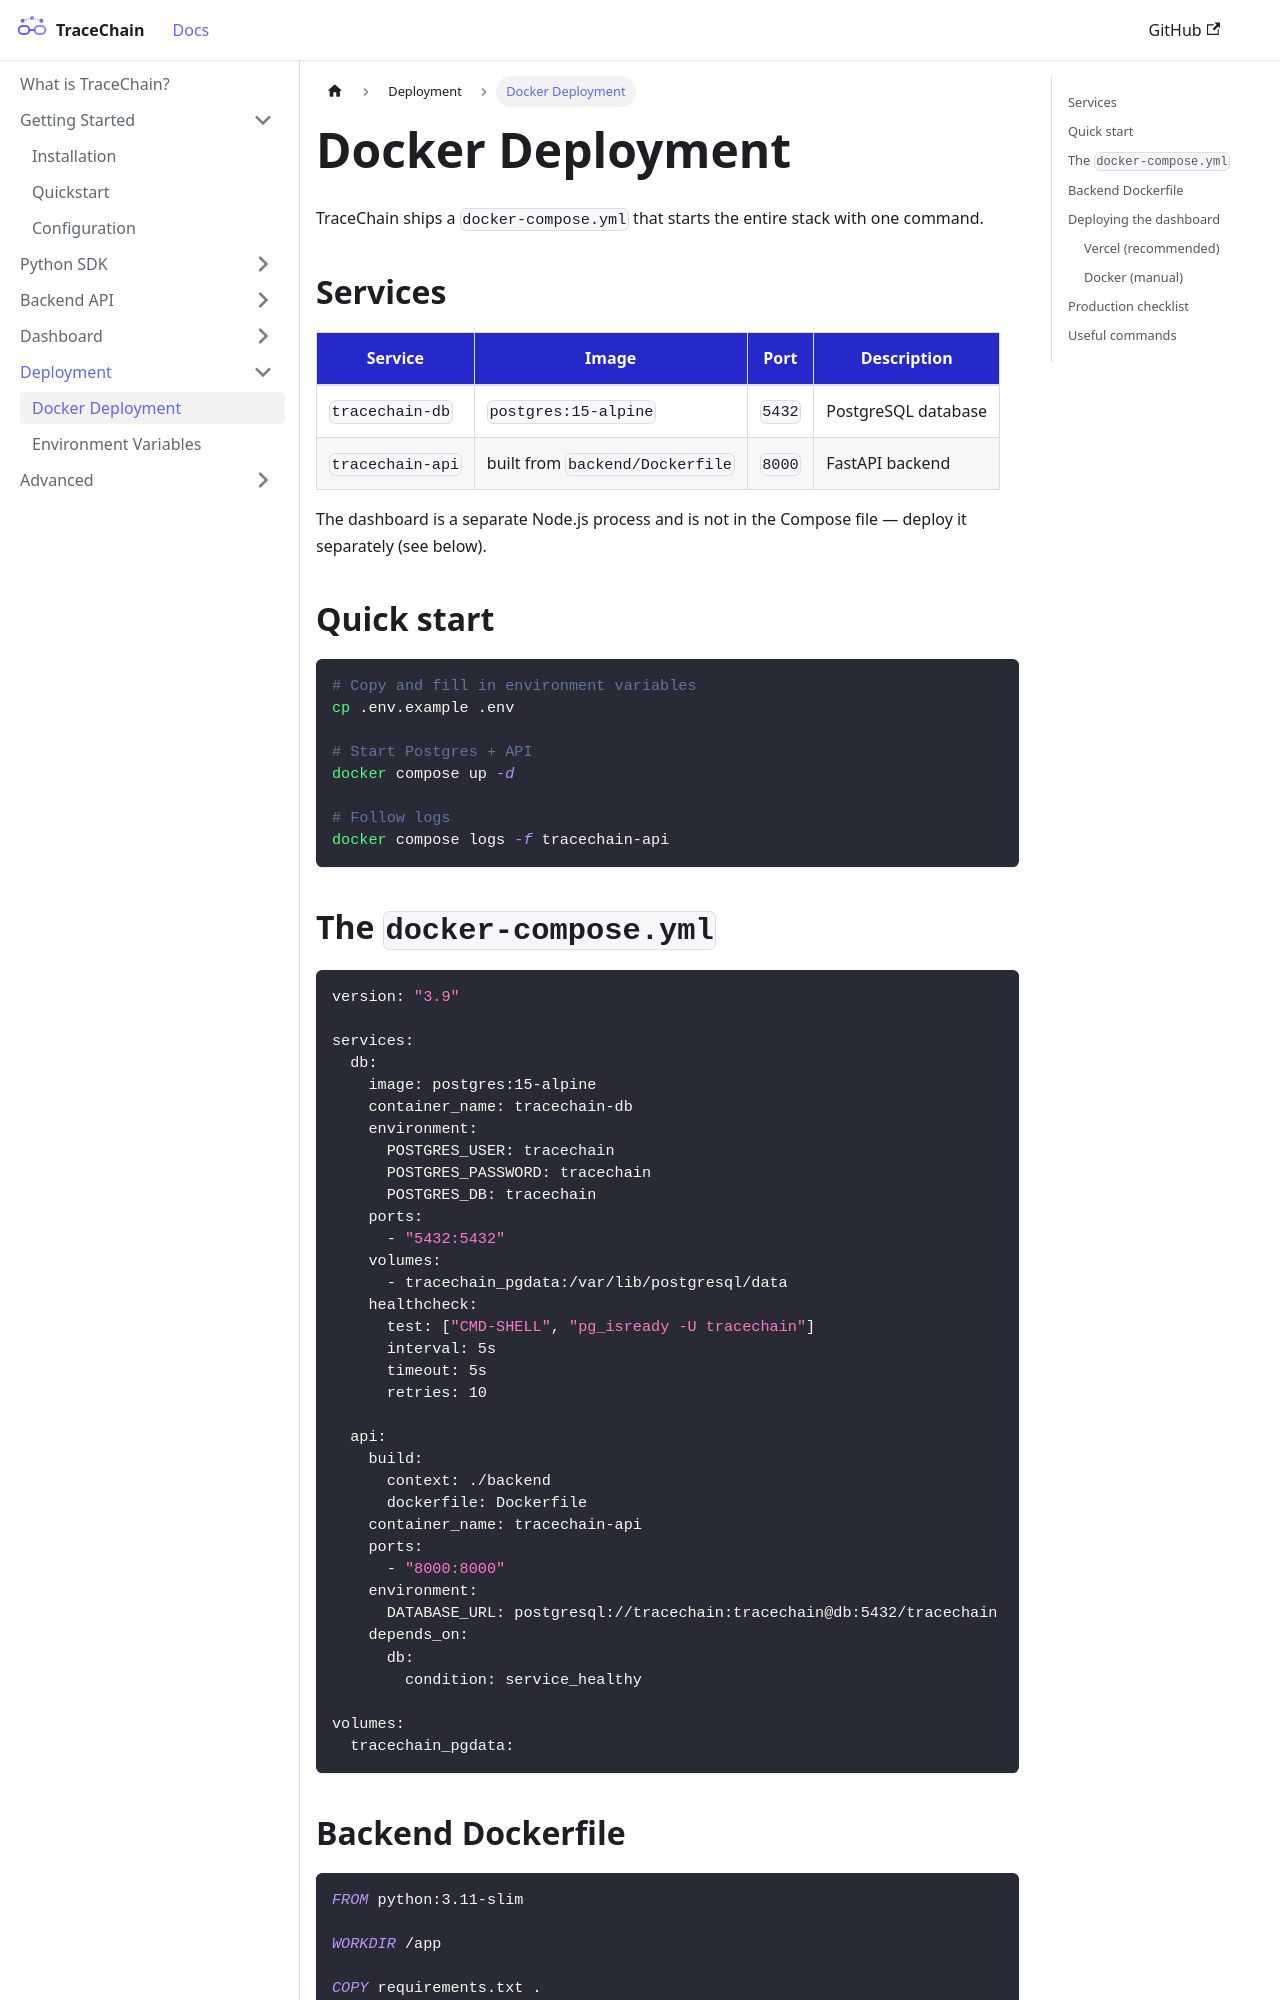

repository: Aarthicjujjavarapu/tracechain · page: deployment/docker.html · generator: docusaurus

---
id: docker
title: Docker Deployment
sidebar_position: 1
---

# Docker Deployment

TraceChain ships a `docker-compose.yml` that starts the entire stack with one command.

## Services

| Service | Image | Port | Description |
|---|---|---|---|
| `tracechain-db` | `postgres:15-alpine` | `5432` | PostgreSQL database |
| `tracechain-api` | built from `backend/Dockerfile` | `8000` | FastAPI backend |

The dashboard is a separate Node.js process and is not in the Compose file — deploy it separately (see below).

## Quick start

```bash
# Copy and fill in environment variables
cp .env.example .env

# Start Postgres + API
docker compose up -d

# Follow logs
docker compose logs -f tracechain-api
```

## The `docker-compose.yml`

```yaml
version: "3.9"

services:
  db:
    image: postgres:15-alpine
    container_name: tracechain-db
    environment:
      POSTGRES_USER: tracechain
      POSTGRES_PASSWORD: tracechain
      POSTGRES_DB: tracechain
    ports:
      - "5432:5432"
    volumes:
      - tracechain_pgdata:/var/lib/postgresql/data
    healthcheck:
      test: ["CMD-SHELL", "pg_isready -U tracechain"]
      interval: 5s
      timeout: 5s
      retries: 10

  api:
    build:
      context: ./backend
      dockerfile: Dockerfile
    container_name: tracechain-api
    ports:
      - "8000:8000"
    environment:
      DATABASE_URL: postgresql://tracechain:tracechain@db:5432/tracechain
    depends_on:
      db:
        condition: service_healthy

volumes:
  tracechain_pgdata:
```
